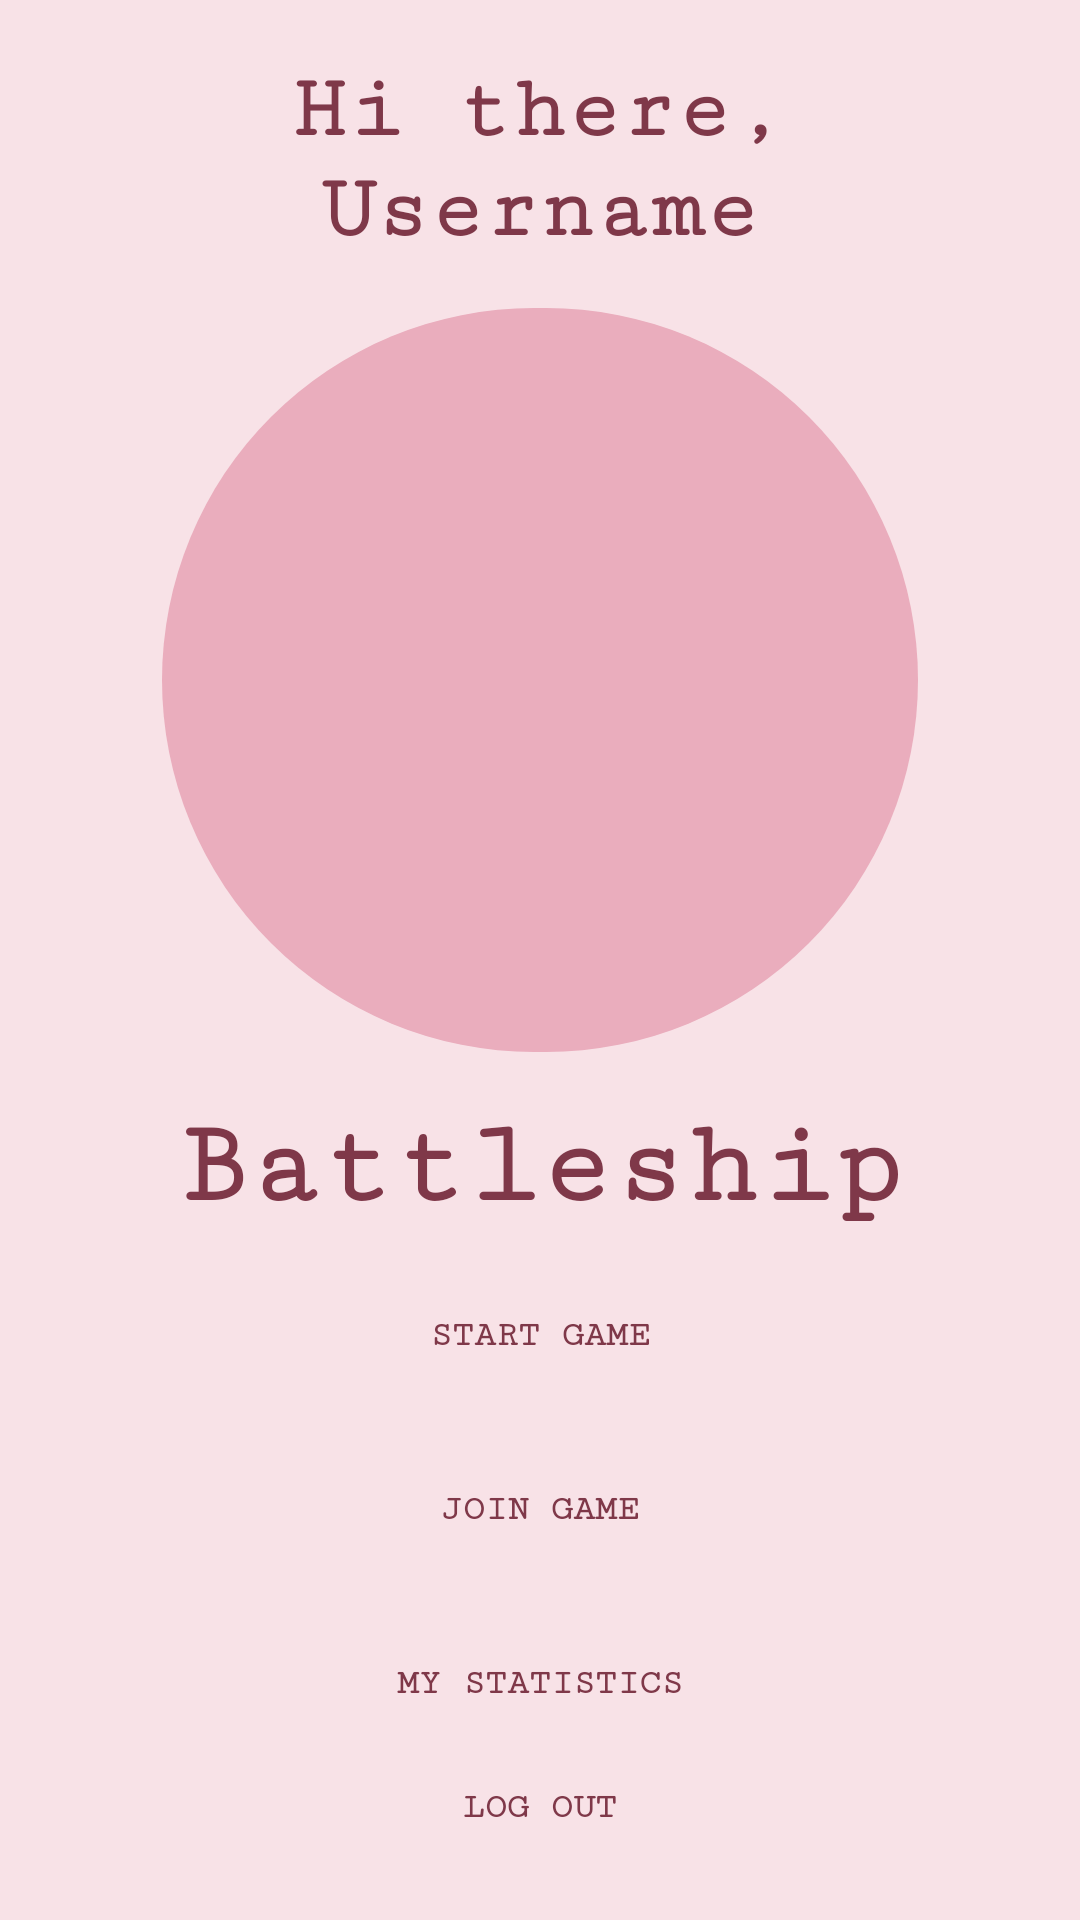

Here is an Android app screen rendered from its layout file. Give the layout XML and the strings, colors and styles it references.
<!-- AndroidManifest.xml: application theme AppTheme.NoActionBar -->
<!-- res/layout/menu.xml -->
<?xml version="1.0" encoding="utf-8"?>
<RelativeLayout xmlns:android="http://schemas.android.com/apk/res/android"
    xmlns:app="http://schemas.android.com/apk/res-auto"
    android:layout_width="match_parent"
    android:layout_height="match_parent"
    android:background="@color/colorPrimaryLight"
    android:orientation="vertical"
    android:padding="20dp">

    <TextView
        android:id="@+id/title_game"
        android:layout_width="wrap_content"
        android:layout_height="wrap_content"
        android:layout_below="@id/image_holder"
        android:layout_centerHorizontal="true"
        android:layout_marginBottom="10dp"
        android:fontFamily="serif-monospace"
        android:text="@string/title"
        android:textColor="@color/colorPrimaryDarkest"
        android:textSize="40sp"
        android:textStyle="bold" />

    <TextView
        android:id="@+id/menu_hi_message"
        android:layout_width="wrap_content"
        android:layout_height="wrap_content"
        android:layout_centerHorizontal="true"
        android:fontFamily="serif-monospace"
        android:gravity="center"
        android:includeFontPadding="false"
        android:text="@string/hi_message"
        android:textColor="@color/colorPrimaryDarkest"
        android:textSize="30sp"
        android:textStyle="bold" />

    <TextView
        android:id="@+id/menu_username"
        android:layout_width="wrap_content"
        android:layout_height="wrap_content"
        android:layout_below="@id/menu_hi_message"
        android:layout_centerHorizontal="true"
        android:fontFamily="serif-monospace"
        android:gravity="center"
        android:includeFontPadding="false"
        android:text="@string/username"
        android:textColor="@color/colorPrimaryDarkest"
        android:textSize="30sp"
        android:textStyle="bold" />

    <RelativeLayout
        android:id="@+id/image_holder"
        android:layout_width="260dp"
        android:layout_height="260dp"
        android:layout_below="@id/menu_username"
        android:layout_centerInParent="true"
        android:layout_margin="10dp"
        android:layout_marginStart="20dp"
        android:layout_marginTop="20dp"
        android:layout_marginEnd="20dp"
        android:layout_marginBottom="20dp"
        android:background="@drawable/round_layout_draw">

        <ImageView
            android:id="@+id/imageView"
            android:layout_width="200dp"
            android:layout_height="200dp"
            android:layout_centerInParent="true"
            android:layout_marginStart="10dp"
            android:layout_marginTop="10dp"
            android:layout_marginEnd="10dp"
            android:layout_marginBottom="10dp"
            android:contentDescription="@string/app_name"
            app:srcCompat="@drawable/kitty" />
    </RelativeLayout>

    <Button
        android:id="@+id/menu_stats"
        style="@style/MainButtonStyle"
        android:layout_width="200dp"
        android:layout_height="wrap_content"
        android:layout_below="@id/menu_join_game"
        android:layout_centerInParent="true"
        android:layout_marginBottom="10dp"
        android:fontFamily="serif-monospace"
        android:text="@string/stats"
        android:textStyle="bold" />

    <Button
        android:id="@+id/menu_log_out"
        style="@style/MainButtonStyle"
        android:layout_width="200dp"
        android:layout_height="wrap_content"
        android:layout_below="@id/menu_stats"
        android:layout_centerInParent="true"
        android:layout_marginBottom="10dp"
        android:fontFamily="serif-monospace"
        android:text="@string/log_out"
        android:textStyle="bold" />

    <Button
        android:id="@+id/menu_start_game"
        style="@style/MainButtonStyle"
        android:layout_width="200dp"
        android:layout_height="wrap_content"
        android:layout_below="@id/title_game"
        android:layout_centerInParent="true"
        android:layout_marginBottom="10dp"
        android:fontFamily="serif-monospace"
        android:text="@string/start_game"
        android:textStyle="bold" />

    <Button
        android:id="@+id/menu_join_game"
        style="@style/MainButtonStyle"
        android:layout_width="200dp"
        android:layout_height="wrap_content"
        android:layout_below="@id/menu_start_game"
        android:layout_centerInParent="true"
        android:layout_marginBottom="10dp"
        android:fontFamily="serif-monospace"
        android:text="@string/join_game"
        android:textStyle="bold" />
</RelativeLayout>
<!-- resources referenced by this layout -->
<resources>
  <color name="colorPrimaryDarkest">#7F3849</color>
  <color name="colorPrimaryLight">#F8E2E7</color>
  <!-- drawable round_layout_draw (drawable-v24) -->
  <?xml version="1.0" encoding="utf-8"?>
  <inset xmlns:android="http://schemas.android.com/apk/res/android"
      android:insetBottom="6dp"
      android:insetLeft="4dp"
      android:insetRight="4dp"
      android:insetTop="6dp">
      <ripple android:color="?attr/colorControlHighlight">
          <item>
              <shape android:shape="rectangle"
                  android:tint="#eaadbd">
                  <corners android:radius="250dp"/>
                  <solid android:color="#db92a2"/>
              </shape>
          </item>
      </ripple>
  </inset>
  <string name="app_name">Battleship Game</string>
  <string name="hi_message">Hi there,</string>
  <string name="join_game">Join game</string>
  <string name="log_out">Log out</string>
  <string name="start_game">Start game</string>
  <string name="stats">My statistics</string>
  <string name="title">Battleship</string>
  <string name="username">Username</string>
  <style name="MainButtonStyle" parent="Widget.AppCompat.Button">
          <item name="android:background">@drawable/rounded_button</item>
          <item name="android:textSize">12sp</item>
          <item name="android:textColor">@color/colorPrimaryDarkest</item>
      </style>
  <style name="AppTheme.NoActionBar" parent="Theme.AppCompat.Light.NoActionBar">
          
          <item name="colorPrimary">@color/colorPrimary</item>
          <item name="colorPrimaryDark">@color/colorPrimaryDark</item>
          <item name="colorAccent">@color/colorAccent</item>
      </style>
  <color name="colorPrimary">#EA9FB3</color>
  <color name="colorPrimaryDark">#D87D94</color>
  <color name="colorAccent">#CC5976</color>
</resources>
